Labelled photos from "FOD", an image-classification folder in pardhu-inst/FOD_Dataset. The possible labels are: concrete, metal, plastic.

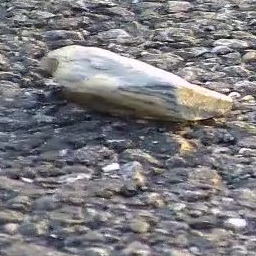
Label: concrete

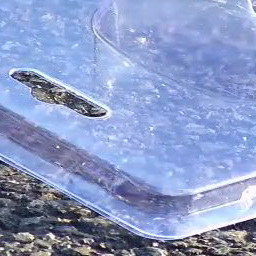
Label: plastic

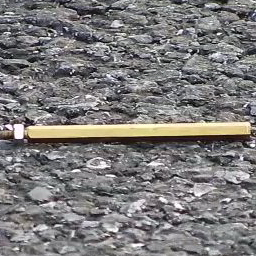
Label: metal

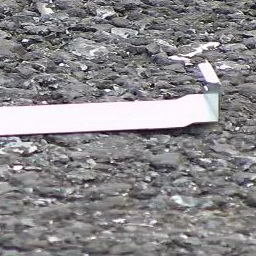
Label: metal

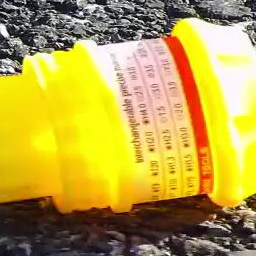
Label: plastic

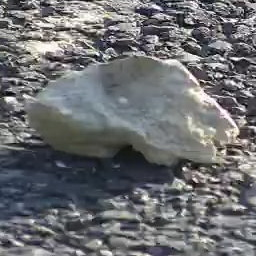
Label: concrete
